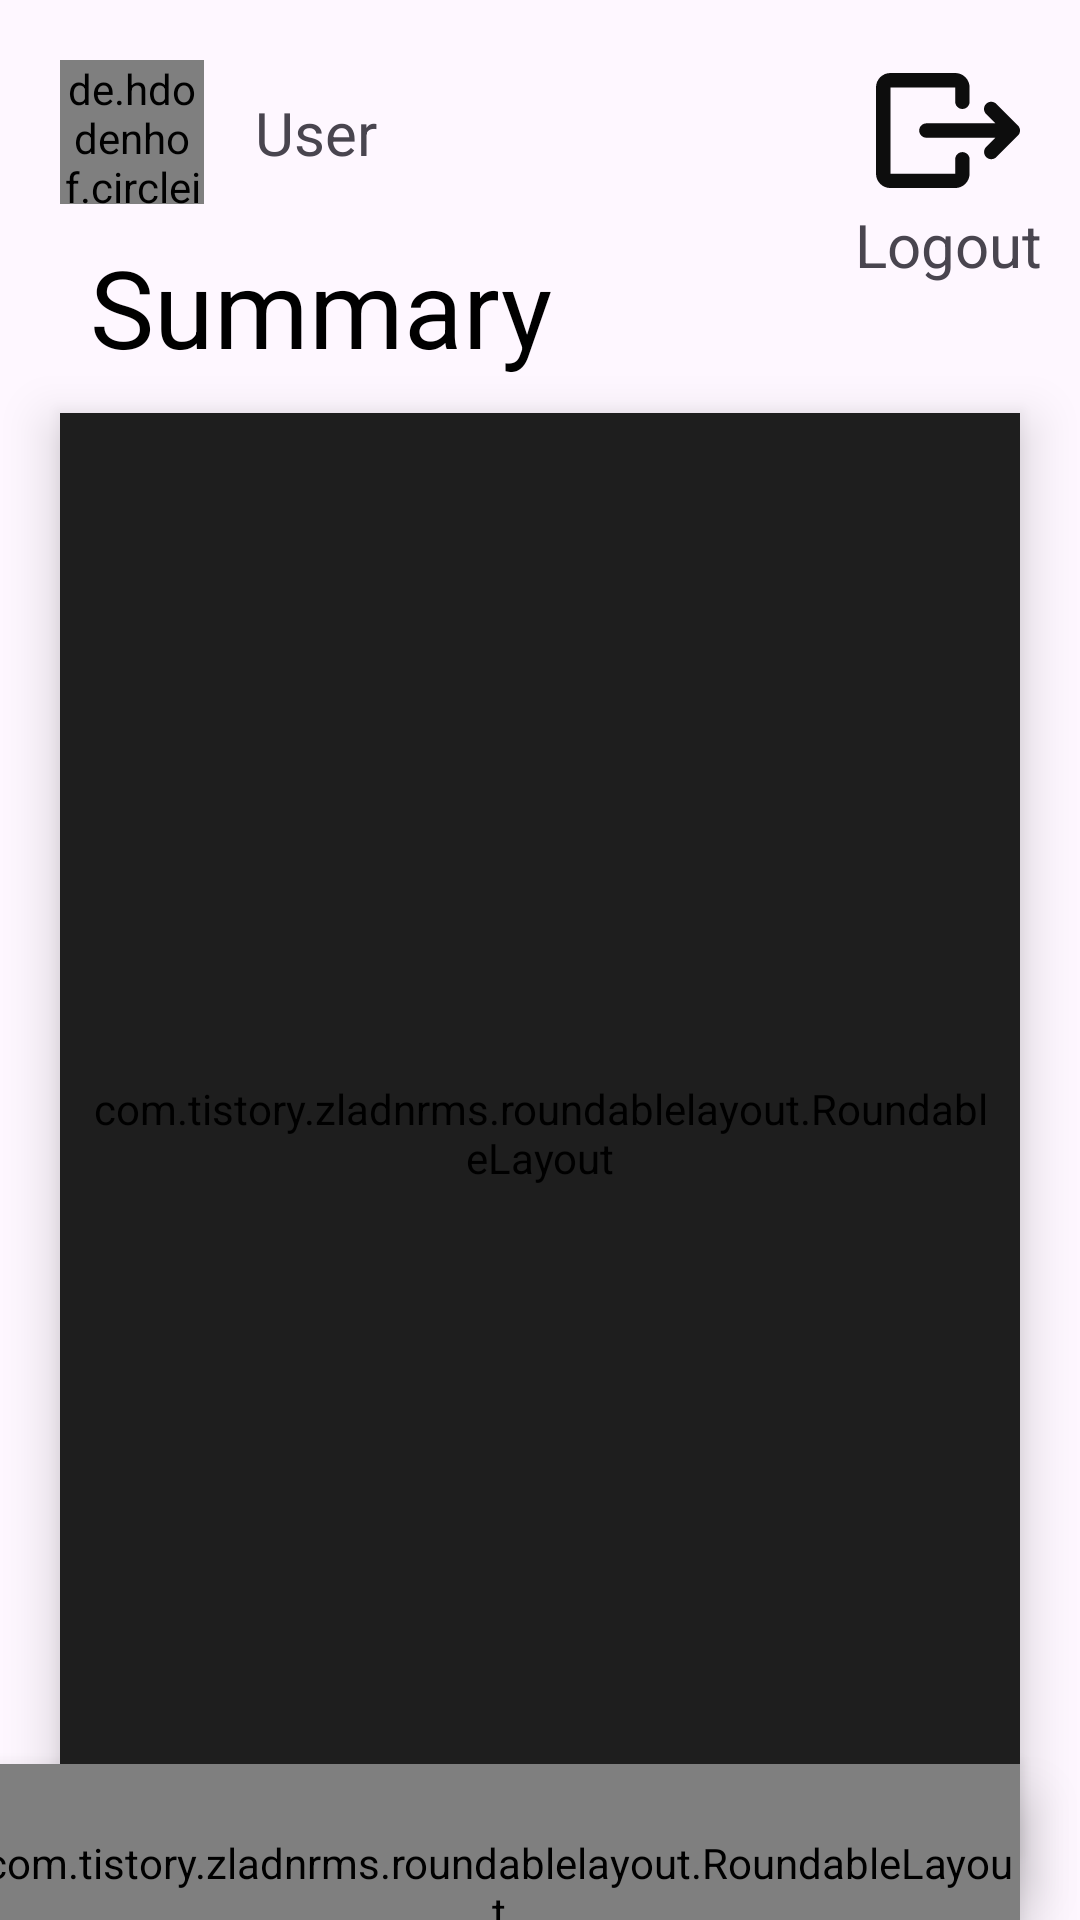

Reconstruct the res/layout file that produces this screen, plus the resources it refers to.
<!-- AndroidManifest.xml: application theme Theme.SmartWalletHW6 -->
<!-- res/layout/fragment_summary.xml -->
<?xml version="1.0" encoding="utf-8"?>
<androidx.constraintlayout.widget.ConstraintLayout xmlns:android="http://schemas.android.com/apk/res/android"
    xmlns:app="http://schemas.android.com/apk/res-auto"
    xmlns:tools="http://schemas.android.com/tools"
    android:layout_width="match_parent"
    android:layout_height="match_parent">


    <TextView
        android:id="@+id/textView6"
        android:layout_width="0dp"
        android:layout_height="wrap_content"
        android:layout_marginEnd="116dp"
        android:padding="10dp"
        android:text="Summary"
        android:textColor="@color/black"
        android:textSize="36sp"
        app:layout_constraintEnd_toEndOf="parent"
        app:layout_constraintStart_toStartOf="@+id/iv_profile_image"
        app:layout_constraintTop_toBottomOf="@+id/iv_profile_image" />

    <de.hdodenhof.circleimageview.CircleImageView
        android:id="@+id/iv_profile_image"
        android:layout_width="48dp"
        android:layout_height="48dp"
        android:layout_margin="20dp"
        android:src="@drawable/ic_user_image"
        app:layout_constraintStart_toStartOf="parent"
        app:layout_constraintTop_toTopOf="parent" />

    <ImageView
        android:id="@+id/iv_logout"
        android:layout_width="48dp"
        android:layout_height="48dp"
        android:layout_margin="20dp"
        android:clickable="true"
        android:contentDescription="logout"
        app:layout_constraintBottom_toBottomOf="@+id/iv_profile_image"
        app:layout_constraintEnd_toEndOf="parent"
        app:layout_constraintTop_toTopOf="@+id/iv_profile_image"
        app:srcCompat="@drawable/ic_logout" />

    <TextView
        android:id="@+id/tv_username"
        android:layout_width="wrap_content"
        android:layout_height="wrap_content"
        android:layout_marginStart="17dp"
        android:text="User"
        android:textSize="20sp"
        app:layout_constraintBottom_toBottomOf="@+id/iv_profile_image"
        app:layout_constraintStart_toEndOf="@+id/iv_profile_image"
        app:layout_constraintTop_toTopOf="@+id/iv_profile_image" />


    <TextView
        android:id="@+id/tv_logout"
        android:layout_width="wrap_content"
        android:layout_height="wrap_content"
        android:text="Logout"
        android:textSize="20sp"
        app:layout_constraintEnd_toEndOf="@+id/iv_logout"
        app:layout_constraintStart_toStartOf="@+id/iv_logout"
        app:layout_constraintTop_toBottomOf="@id/iv_logout" />

    <com.tistory.zladnrms.roundablelayout.RoundableLayout
        android:id="@+id/rv_layout"
        android:layout_width="0dp"
        android:layout_height="480dp"
        android:backgroundTint="@color/dark_grey"
        android:elevation="10dp"
        android:padding="10dp"
        app:cornerLeftSide="20dp"
        app:cornerRightSide="20dp"
        app:layout_constraintBottom_toBottomOf="parent"
        app:layout_constraintEnd_toEndOf="@id/iv_logout"
        app:layout_constraintStart_toStartOf="@+id/textView6"
        app:layout_constraintTop_toBottomOf="@+id/textView6"
        app:layout_constraintVertical_bias="0.050000012">

        <androidx.recyclerview.widget.RecyclerView
            android:id="@+id/rv_summary"
            android:layout_width="match_parent"
            android:layout_height="match_parent"
            android:backgroundTint="@android:color/transparent"
            app:layoutManager="androidx.recyclerview.widget.LinearLayoutManager"
            app:layout_constraintBottom_toBottomOf="parent"
            app:layout_constraintEnd_toEndOf="parent"
            app:layout_constraintStart_toStartOf="parent"
            app:layout_constraintTop_toTopOf="parent"
            app:layout_constraintVertical_bias="0.0"
            tools:listitem="@layout/rv_item" />

    </com.tistory.zladnrms.roundablelayout.RoundableLayout>

    <com.tistory.zladnrms.roundablelayout.RoundableLayout
        android:id="@+id/rl_btn_add"
        android:layout_width="0dp"
        android:layout_height="82dp"
        android:layout_marginEnd="30dp"
        android:backgroundTint="@color/dark_grey"
        android:elevation="10dp"
        app:cornerLeftSide="20dp"
        app:cornerRightSide="20dp"
        app:layout_constraintBottom_toBottomOf="parent"
        app:layout_constraintEnd_toStartOf="@+id/roundableLayout"
        app:layout_constraintStart_toStartOf="@+id/rv_layout"
        app:layout_constraintTop_toBottomOf="@+id/rv_layout">

        <Button
            android:id="@+id/btn_add"
            android:layout_width="match_parent"
            android:layout_height="match_parent"
            android:backgroundTint="@android:color/transparent"
            android:gravity="center"
            android:text="Add"
            android:textSize="26sp"
            app:layout_constraintBottom_toBottomOf="parent"
            app:layout_constraintEnd_toEndOf="parent"
            app:layout_constraintStart_toStartOf="parent"
            app:layout_constraintTop_toTopOf="parent" />

    </com.tistory.zladnrms.roundablelayout.RoundableLayout>

    <com.tistory.zladnrms.roundablelayout.RoundableLayout
        android:id="@+id/roundableLayout"
        android:layout_width="0dp"
        android:layout_height="82dp"
        android:clickable="true"
        android:elevation="10dp"
        app:cornerLeftSide="20dp"
        app:cornerRightSide="20dp"
        app:layout_constraintBottom_toBottomOf="@+id/rl_btn_add"
        app:layout_constraintEnd_toEndOf="@id/rv_layout"
        app:layout_constraintTop_toTopOf="@+id/rl_btn_add">

        <TextView
            android:id="@+id/tv_total"
            android:layout_width="match_parent"
            android:layout_height="match_parent"
            android:backgroundTint="@color/green"
            android:gravity="center"
            android:padding="10dp"
            android:text="Total:"
            android:textSize="30sp"
            app:layout_constraintBottom_toBottomOf="parent"
            app:layout_constraintEnd_toEndOf="parent"
            app:layout_constraintStart_toStartOf="parent"
            app:layout_constraintTop_toTopOf="parent"
            tools:ignore="" />
    </com.tistory.zladnrms.roundablelayout.RoundableLayout>


</androidx.constraintlayout.widget.ConstraintLayout>
<!-- res/layout/rv_item.xml (included above) -->
<?xml version="1.0" encoding="utf-8"?>
<androidx.constraintlayout.widget.ConstraintLayout xmlns:android="http://schemas.android.com/apk/res/android"
    xmlns:app="http://schemas.android.com/apk/res-auto"
    xmlns:tools="http://schemas.android.com/tools"
    android:layout_width="match_parent"
    android:layout_height="wrap_content"
    android:layout_margin="15dp"
    android:backgroundTint="@android:color/transparent"
    android:elevation="10dp">

    <com.tistory.zladnrms.roundablelayout.RoundableLayout
        android:id="@+id/rl_item"
        android:layout_width="match_parent"
        android:layout_height="100dp"
        android:padding="10dp"
        app:cornerLeftSide="20dp"
        app:cornerRightSide="20dp"
        app:layout_constraintBottom_toBottomOf="parent"
        app:layout_constraintEnd_toEndOf="parent"
        app:layout_constraintStart_toStartOf="parent"
        app:layout_constraintTop_toTopOf="parent">

        <TextView
            android:id="@+id/tv_title"
            android:layout_width="0dp"
            android:layout_height="wrap_content"
            android:layout_marginEnd="10dp"
            android:backgroundTint="@android:color/transparent"
            android:maxLines="1"
            android:text="Salary Payment"
            android:textSize="24sp"
            app:layout_constraintEnd_toStartOf="@+id/tv_cost"
            app:layout_constraintStart_toStartOf="parent"
            app:layout_constraintTop_toTopOf="parent" />

        <TextView
            android:id="@+id/tv_date"
            android:layout_width="wrap_content"
            android:layout_height="wrap_content"
            android:backgroundTint="@android:color/transparent"
            app:layout_constraintBottom_toBottomOf="parent"
            app:layout_constraintStart_toStartOf="@id/tv_title"
            app:layout_constraintTop_toBottomOf="@id/tv_title"
            tools:text="20.08.2023" />

        <TextView
            android:id="@+id/tv_cost"
            android:layout_width="0dp"
            android:layout_height="wrap_content"
            android:backgroundTint="@android:color/transparent"
            android:maxLines="1"
            android:text="+18.000TL"
            android:textSize="20sp"
            app:layout_constraintBottom_toBottomOf="@+id/tv_date"
            app:layout_constraintEnd_toEndOf="@+id/iv_delete"
            app:layout_constraintTop_toTopOf="@+id/tv_date" />

        <ImageView
            android:id="@+id/iv_delete"
            android:layout_width="20dp"
            android:layout_height="20dp"
            app:layout_constraintBottom_toBottomOf="@+id/tv_title"
            app:layout_constraintEnd_toEndOf="parent"
            app:layout_constraintTop_toTopOf="@+id/tv_title"
            app:srcCompat="@drawable/ic_delete" />


    </com.tistory.zladnrms.roundablelayout.RoundableLayout>

</androidx.constraintlayout.widget.ConstraintLayout>
<!-- resources referenced by this layout -->
<resources>
  <color name="black">#FF000000</color>
  <color name="dark_grey">#1E1E1E</color>
  <color name="green">#27760A</color>
  <!-- drawable ic_delete (drawable) -->
  <vector xmlns:android="http://schemas.android.com/apk/res/android"
      android:width="39dp"
      android:height="39dp"
      android:viewportWidth="39"
      android:viewportHeight="39">
      <path
          android:fillColor="#0D0D0D"
          android:pathData="M9.75,3.9C9.75,2.866 10.161,1.874 10.892,1.142C11.624,0.411 12.616,0 13.65,0H25.35C26.384,0 27.376,0.411 28.108,1.142C28.839,1.874 29.25,2.866 29.25,3.9V7.8H37.05C37.567,7.8 38.063,8.005 38.429,8.371C38.795,8.737 39,9.233 39,9.75C39,10.267 38.795,10.763 38.429,11.129C38.063,11.495 37.567,11.7 37.05,11.7H34.965L33.275,35.377C33.205,36.361 32.764,37.282 32.043,37.954C31.321,38.626 30.371,39 29.385,39H9.613C8.627,39 7.677,38.626 6.955,37.954C6.234,37.282 5.793,36.361 5.723,35.377L4.036,11.7H1.95C1.433,11.7 0.937,11.495 0.571,11.129C0.205,10.763 0,10.267 0,9.75C0,9.233 0.205,8.737 0.571,8.371C0.937,8.005 1.433,7.8 1.95,7.8H9.75V3.9ZM13.65,7.8H25.35V3.9H13.65V7.8ZM7.944,11.7L9.615,35.1H29.386L31.058,11.7H7.944ZM15.6,15.6C16.117,15.6 16.613,15.805 16.979,16.171C17.345,16.537 17.55,17.033 17.55,17.55V29.25C17.55,29.767 17.345,30.263 16.979,30.629C16.613,30.995 16.117,31.2 15.6,31.2C15.083,31.2 14.587,30.995 14.221,30.629C13.855,30.263 13.65,29.767 13.65,29.25V17.55C13.65,17.033 13.855,16.537 14.221,16.171C14.587,15.805 15.083,15.6 15.6,15.6ZM23.4,15.6C23.917,15.6 24.413,15.805 24.779,16.171C25.145,16.537 25.35,17.033 25.35,17.55V29.25C25.35,29.767 25.145,30.263 24.779,30.629C24.413,30.995 23.917,31.2 23.4,31.2C22.883,31.2 22.387,30.995 22.021,30.629C21.655,30.263 21.45,29.767 21.45,29.25V17.55C21.45,17.033 21.655,16.537 22.021,16.171C22.387,15.805 22.883,15.6 23.4,15.6Z" />
  </vector>
  <!-- drawable ic_logout (drawable) -->
  <vector xmlns:android="http://schemas.android.com/apk/res/android"
      android:width="39dp"
      android:height="32dp"
      android:viewportWidth="39"
      android:viewportHeight="32">
      <path
          android:fillColor="#0D0D0D"
          android:pathData="M0,3.9C0,2.866 0.411,1.874 1.142,1.142C1.874,0.411 2.866,0 3.9,0H21.45C22.485,0 23.477,0.411 24.208,1.142C24.939,1.874 25.35,2.866 25.35,3.9V7.8C25.35,8.317 25.145,8.813 24.779,9.179C24.413,9.545 23.917,9.75 23.4,9.75C22.883,9.75 22.387,9.545 22.021,9.179C21.656,8.813 21.45,8.317 21.45,7.8V3.9H3.9V27.3H21.45V23.4C21.45,22.883 21.656,22.387 22.021,22.021C22.387,21.656 22.883,21.45 23.4,21.45C23.917,21.45 24.413,21.656 24.779,22.021C25.145,22.387 25.35,22.883 25.35,23.4V27.3C25.35,28.335 24.939,29.327 24.208,30.058C23.477,30.789 22.485,31.2 21.45,31.2H3.9C2.866,31.2 1.874,30.789 1.142,30.058C0.411,29.327 0,28.335 0,27.3V3.9ZM29.822,8.371C30.187,8.006 30.683,7.8 31.2,7.8C31.717,7.8 32.213,8.006 32.579,8.371L38.429,14.222C38.795,14.587 39,15.083 39,15.6C39,16.117 38.795,16.613 38.429,16.979L32.579,22.829C32.211,23.184 31.719,23.381 31.207,23.376C30.696,23.372 30.207,23.167 29.845,22.805C29.484,22.444 29.279,21.955 29.274,21.443C29.27,20.932 29.466,20.439 29.822,20.072L32.343,17.55H13.65C13.133,17.55 12.637,17.345 12.271,16.979C11.906,16.613 11.7,16.117 11.7,15.6C11.7,15.083 11.906,14.587 12.271,14.221C12.637,13.856 13.133,13.65 13.65,13.65H32.343L29.822,11.129C29.456,10.763 29.251,10.267 29.251,9.75C29.251,9.233 29.456,8.737 29.822,8.371Z" />
  </vector>
  <!-- drawable ic_user_image: png bitmap (drawable, 1240 bytes) -->
  <style name="Theme.SmartWalletHW6" parent="Base.Theme.SmartWalletHW6" />
  <style name="Base.Theme.SmartWalletHW6" parent="Theme.Material3.DayNight.NoActionBar">
          <item name="fontFamily">@font/josefin_sans_bold</item>
          <item name="backgroundTint">@color/white</item>
          <item name="android:windowFullscreen">true</item>
      </style>
  <color name="white">#FFFFFFFF</color>
</resources>
